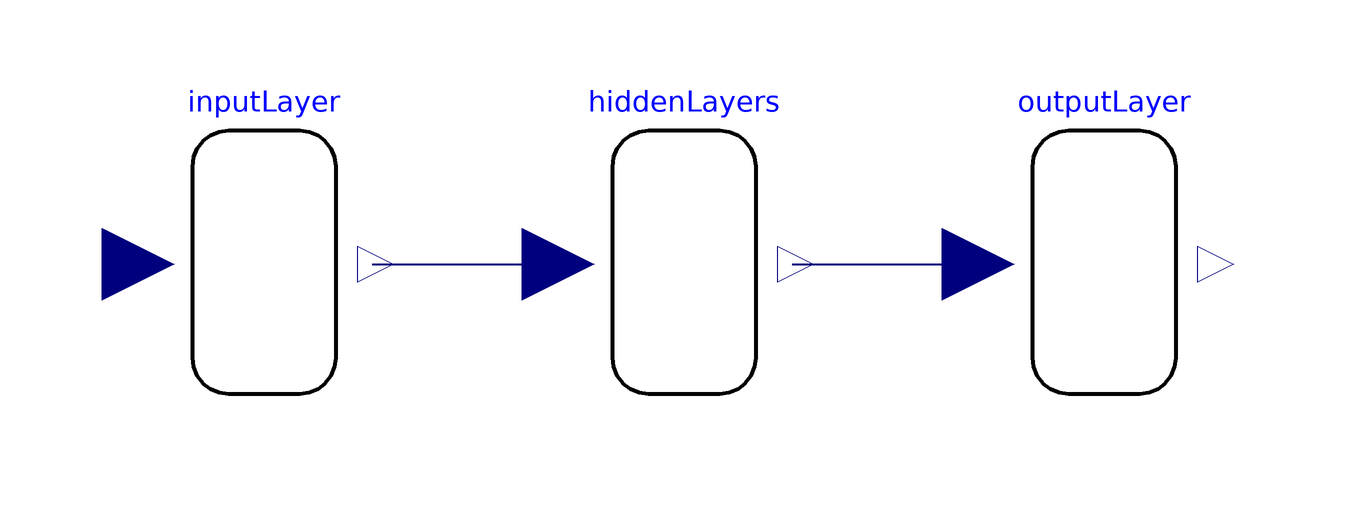

This picture is the connection diagram that the Modelica source below describes through its graphical annotations.

partial block DenseFeedForward
  extends NeuralNetwork.Networks.Interfaces.Network;

  parameter Integer numHiddenLayers = 1;

  Layer.Input inputLayer annotation(
    Placement(transformation(origin = {-70, 3.55271e-15}, extent = {{-30, -30}, {30, 30}})));
  Layer.Hidden[numHiddenLayers] hiddenLayers if numHiddenLayers > 0 annotation(
    Placement(transformation(extent = {{-30, -30}, {30, 30}})));
  Layer.Output outputLayer annotation(
    Placement(transformation(origin = {70, 0}, extent = {{-30, -30}, {30, 30}})));

equation
  connect(u, inputLayer.u);

  // Connect inputs with first hidden layer
  if numHiddenLayers > 0 then
    connect(inputLayer.y, hiddenLayers[0].u) annotation(
    Line(points = {{-52, 0}, {-20, 0}}, color = {0, 0, 127}, thickness = 0.5));
    connect(hiddenLayers[numHiddenLayers].y, outputLayer.u) annotation(
      Line(points = {{18, 0}, {50, 0}}, color = {0, 0, 127}, thickness = 0.5));
  else
    connect(inputLayer.y, outputLayer.u);
  end if;

  // Connect hidden layers
  for i in 1:(numHiddenLayers-1) loop
    connect(hiddenLayers[i].y, hiddenLayers[i+1].u);
  end for;

  connect(outputLayer.y, y);
end DenseFeedForward;